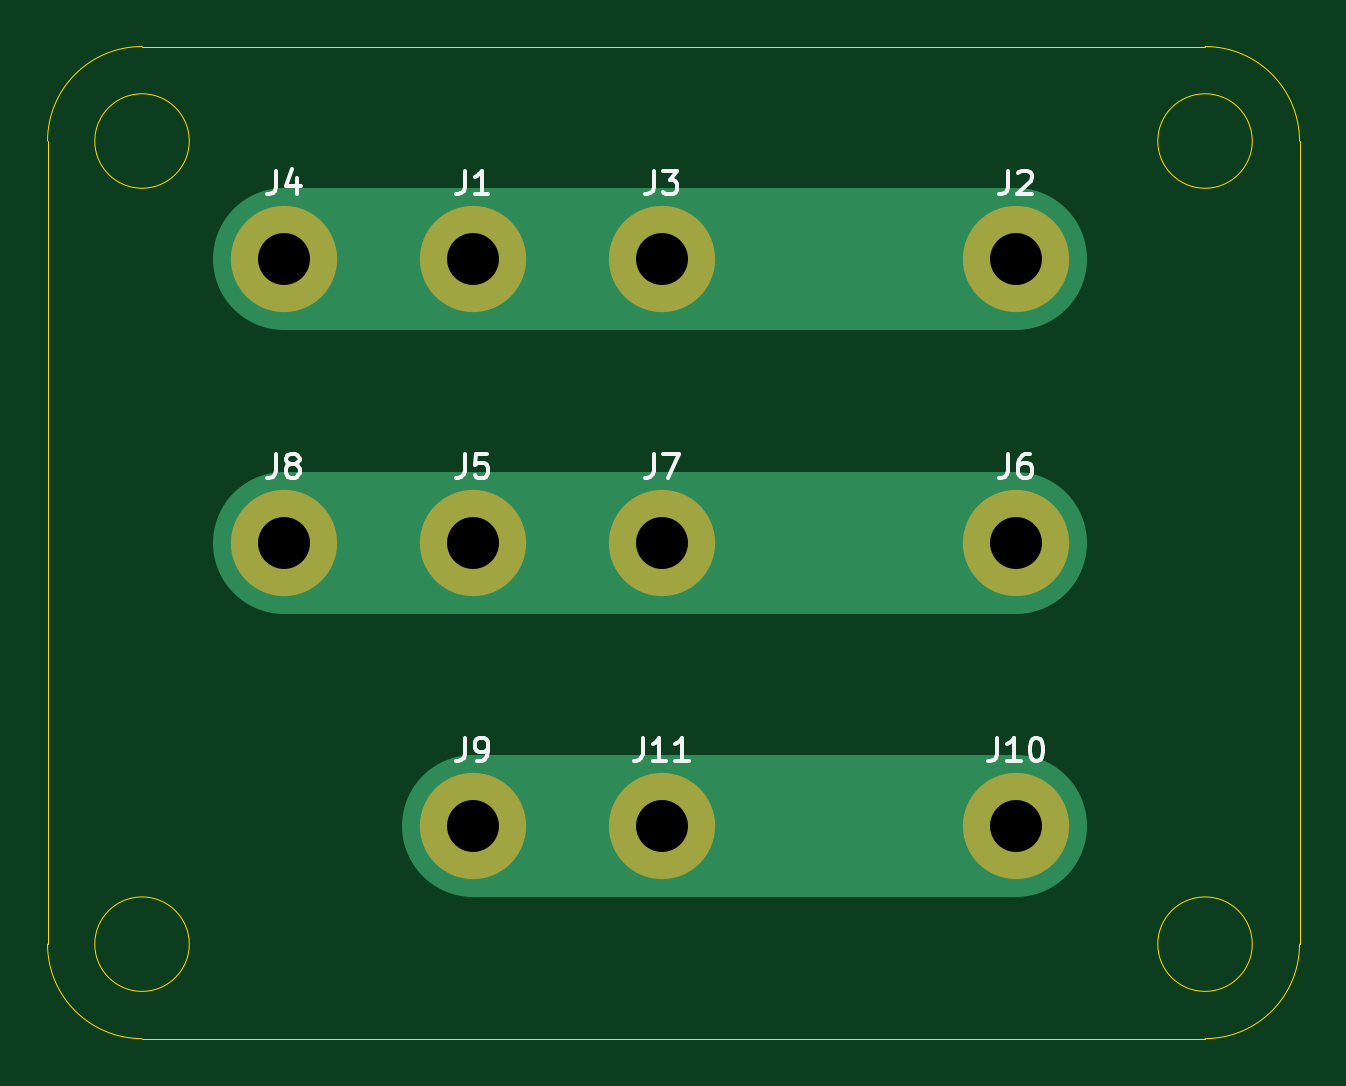
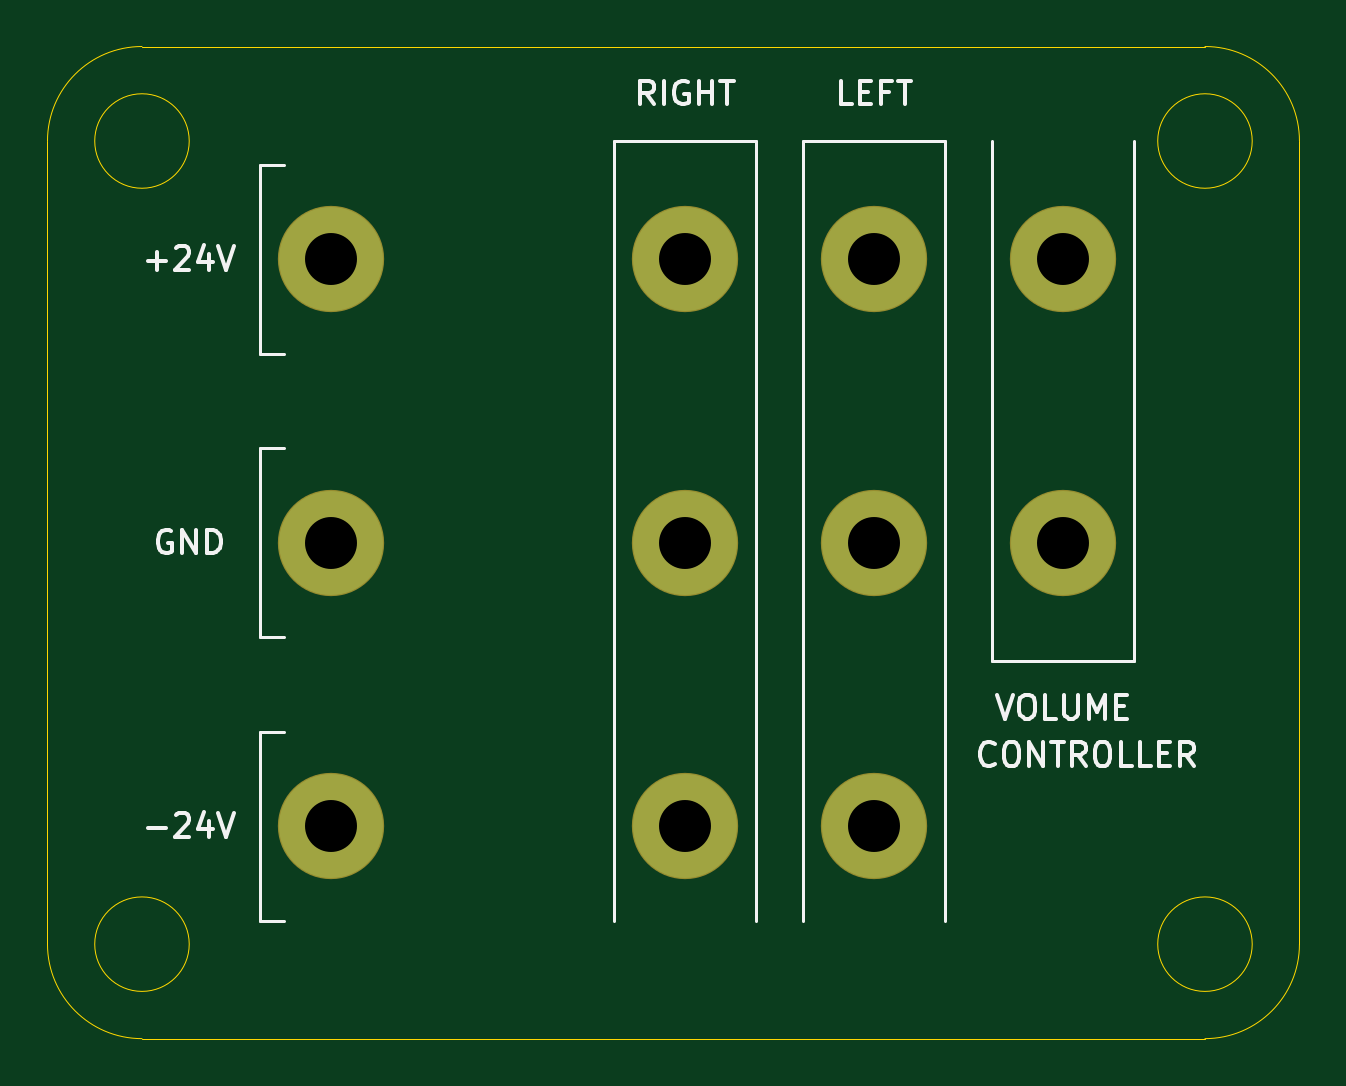
Circuit board: 11 layer files. Board 53.0 x 42.0 mm.
- bottom_copper: Output and Rail Splitter-B_Cu.gbr (1320 bytes)
- bottom_mask: Output and Rail Splitter-B_Mask.gbr (1016 bytes)
- paste: Output and Rail Splitter-B_Paste.gbr (517 bytes)
- bottom_silk: Output and Rail Splitter-B_SilkS.gbr (8513 bytes)
- outline: Output and Rail Splitter-Edge_Cuts.gbr (1361 bytes)
- top_copper: Output and Rail Splitter-F_Cu.gbr (1605 bytes)
- top_mask: Output and Rail Splitter-F_Mask.gbr (1016 bytes)
- paste: Output and Rail Splitter-F_Paste.gbr (517 bytes)
- top_silk: Output and Rail Splitter-F_SilkS.gbr (6799 bytes)
- drill: Output and Rail Splitter-NPTH.drl (322 bytes)
- drill: Output and Rail Splitter-PTH.drl (479 bytes)

=== bottom_copper: Output and Rail Splitter-B_Cu.gbr ===
%TF.GenerationSoftware,KiCad,Pcbnew,5.1.6-c6e7f7d~87~ubuntu18.04.1*%
%TF.CreationDate,2021-08-18T14:30:19+12:00*%
%TF.ProjectId,Output and Rail Splitter,4f757470-7574-4206-916e-64205261696c,rev?*%
%TF.SameCoordinates,Original*%
%TF.FileFunction,Copper,L2,Bot*%
%TF.FilePolarity,Positive*%
%FSLAX46Y46*%
G04 Gerber Fmt 4.6, Leading zero omitted, Abs format (unit mm)*
G04 Created by KiCad (PCBNEW 5.1.6-c6e7f7d~87~ubuntu18.04.1) date 2021-08-18 14:30:19*
%MOMM*%
%LPD*%
G01*
G04 APERTURE LIST*
%TA.AperFunction,ComponentPad*%
%ADD10C,4.400000*%
%TD*%
G04 APERTURE END LIST*
D10*
%TO.P,J1,1*%
%TO.N,Net-(J1-Pad1)*%
X97000000Y-105000000D03*
%TD*%
%TO.P,J2,1*%
%TO.N,Net-(J1-Pad1)*%
X120000000Y-105000000D03*
%TD*%
%TO.P,J3,1*%
%TO.N,Net-(J1-Pad1)*%
X105000000Y-105000000D03*
%TD*%
%TO.P,J4,1*%
%TO.N,Net-(J1-Pad1)*%
X89000000Y-105000000D03*
%TD*%
%TO.P,J5,1*%
%TO.N,Net-(J5-Pad1)*%
X97000000Y-117000000D03*
%TD*%
%TO.P,J6,1*%
%TO.N,Net-(J5-Pad1)*%
X120000000Y-117000000D03*
%TD*%
%TO.P,J7,1*%
%TO.N,Net-(J5-Pad1)*%
X105000000Y-117000000D03*
%TD*%
%TO.P,J8,1*%
%TO.N,Net-(J5-Pad1)*%
X89000000Y-117000000D03*
%TD*%
%TO.P,J9,1*%
%TO.N,Net-(J10-Pad1)*%
X97000000Y-129000000D03*
%TD*%
%TO.P,J10,1*%
%TO.N,Net-(J10-Pad1)*%
X120000000Y-129000000D03*
%TD*%
%TO.P,J11,1*%
%TO.N,Net-(J10-Pad1)*%
X105000000Y-129000000D03*
%TD*%
M02*

=== bottom_mask: Output and Rail Splitter-B_Mask.gbr ===
%TF.GenerationSoftware,KiCad,Pcbnew,5.1.6-c6e7f7d~87~ubuntu18.04.1*%
%TF.CreationDate,2021-08-18T14:30:19+12:00*%
%TF.ProjectId,Output and Rail Splitter,4f757470-7574-4206-916e-64205261696c,rev?*%
%TF.SameCoordinates,Original*%
%TF.FileFunction,Soldermask,Bot*%
%TF.FilePolarity,Negative*%
%FSLAX46Y46*%
G04 Gerber Fmt 4.6, Leading zero omitted, Abs format (unit mm)*
G04 Created by KiCad (PCBNEW 5.1.6-c6e7f7d~87~ubuntu18.04.1) date 2021-08-18 14:30:19*
%MOMM*%
%LPD*%
G01*
G04 APERTURE LIST*
%ADD10C,4.500000*%
G04 APERTURE END LIST*
D10*
%TO.C,J1*%
X97000000Y-105000000D03*
%TD*%
%TO.C,J2*%
X120000000Y-105000000D03*
%TD*%
%TO.C,J3*%
X105000000Y-105000000D03*
%TD*%
%TO.C,J4*%
X89000000Y-105000000D03*
%TD*%
%TO.C,J5*%
X97000000Y-117000000D03*
%TD*%
%TO.C,J6*%
X120000000Y-117000000D03*
%TD*%
%TO.C,J7*%
X105000000Y-117000000D03*
%TD*%
%TO.C,J8*%
X89000000Y-117000000D03*
%TD*%
%TO.C,J9*%
X97000000Y-129000000D03*
%TD*%
%TO.C,J10*%
X120000000Y-129000000D03*
%TD*%
%TO.C,J11*%
X105000000Y-129000000D03*
%TD*%
M02*

=== paste: Output and Rail Splitter-B_Paste.gbr ===
%TF.GenerationSoftware,KiCad,Pcbnew,5.1.6-c6e7f7d~87~ubuntu18.04.1*%
%TF.CreationDate,2021-08-18T14:30:19+12:00*%
%TF.ProjectId,Output and Rail Splitter,4f757470-7574-4206-916e-64205261696c,rev?*%
%TF.SameCoordinates,Original*%
%TF.FileFunction,Paste,Bot*%
%TF.FilePolarity,Positive*%
%FSLAX46Y46*%
G04 Gerber Fmt 4.6, Leading zero omitted, Abs format (unit mm)*
G04 Created by KiCad (PCBNEW 5.1.6-c6e7f7d~87~ubuntu18.04.1) date 2021-08-18 14:30:19*
%MOMM*%
%LPD*%
G01*
G04 APERTURE LIST*
G04 APERTURE END LIST*
M02*

=== bottom_silk: Output and Rail Splitter-B_SilkS.gbr (8513 bytes, source omitted) ===
=== outline: Output and Rail Splitter-Edge_Cuts.gbr ===
%TF.GenerationSoftware,KiCad,Pcbnew,5.1.6-c6e7f7d~87~ubuntu18.04.1*%
%TF.CreationDate,2021-08-18T14:30:19+12:00*%
%TF.ProjectId,Output and Rail Splitter,4f757470-7574-4206-916e-64205261696c,rev?*%
%TF.SameCoordinates,Original*%
%TF.FileFunction,Profile,NP*%
%FSLAX46Y46*%
G04 Gerber Fmt 4.6, Leading zero omitted, Abs format (unit mm)*
G04 Created by KiCad (PCBNEW 5.1.6-c6e7f7d~87~ubuntu18.04.1) date 2021-08-18 14:30:19*
%MOMM*%
%LPD*%
G01*
G04 APERTURE LIST*
%TA.AperFunction,Profile*%
%ADD10C,0.050000*%
%TD*%
G04 APERTURE END LIST*
D10*
X85000000Y-100000000D02*
G75*
G03*
X85000000Y-100000000I-2000000J0D01*
G01*
X85000000Y-134000000D02*
G75*
G03*
X85000000Y-134000000I-2000000J0D01*
G01*
X130000000Y-134000000D02*
G75*
G03*
X130000000Y-134000000I-2000000J0D01*
G01*
X130000000Y-100000000D02*
G75*
G03*
X130000000Y-100000000I-2000000J0D01*
G01*
X128000000Y-96000000D02*
X83000000Y-96000000D01*
X79000000Y-134000000D02*
X79000000Y-100000000D01*
X128000000Y-138000000D02*
X83000000Y-138000000D01*
X132000000Y-100000000D02*
X132000000Y-134000000D01*
X128000000Y-96000000D02*
G75*
G02*
X132000000Y-100000000I0J-4000000D01*
G01*
X132000000Y-134000000D02*
G75*
G02*
X128000000Y-138000000I-4000000J0D01*
G01*
X83000000Y-138000000D02*
G75*
G02*
X79000000Y-134000000I0J4000000D01*
G01*
X79000000Y-100000000D02*
G75*
G02*
X83000000Y-96000000I4000000J0D01*
G01*
M02*

=== top_copper: Output and Rail Splitter-F_Cu.gbr ===
%TF.GenerationSoftware,KiCad,Pcbnew,5.1.6-c6e7f7d~87~ubuntu18.04.1*%
%TF.CreationDate,2021-08-18T14:30:19+12:00*%
%TF.ProjectId,Output and Rail Splitter,4f757470-7574-4206-916e-64205261696c,rev?*%
%TF.SameCoordinates,Original*%
%TF.FileFunction,Copper,L1,Top*%
%TF.FilePolarity,Positive*%
%FSLAX46Y46*%
G04 Gerber Fmt 4.6, Leading zero omitted, Abs format (unit mm)*
G04 Created by KiCad (PCBNEW 5.1.6-c6e7f7d~87~ubuntu18.04.1) date 2021-08-18 14:30:19*
%MOMM*%
%LPD*%
G01*
G04 APERTURE LIST*
%TA.AperFunction,ComponentPad*%
%ADD10C,4.400000*%
%TD*%
%TA.AperFunction,Conductor*%
%ADD11C,6.000000*%
%TD*%
G04 APERTURE END LIST*
D10*
%TO.P,J1,1*%
%TO.N,Net-(J1-Pad1)*%
X97000000Y-105000000D03*
%TD*%
%TO.P,J2,1*%
%TO.N,Net-(J1-Pad1)*%
X120000000Y-105000000D03*
%TD*%
%TO.P,J3,1*%
%TO.N,Net-(J1-Pad1)*%
X105000000Y-105000000D03*
%TD*%
%TO.P,J4,1*%
%TO.N,Net-(J1-Pad1)*%
X89000000Y-105000000D03*
%TD*%
%TO.P,J5,1*%
%TO.N,Net-(J5-Pad1)*%
X97000000Y-117000000D03*
%TD*%
%TO.P,J6,1*%
%TO.N,Net-(J5-Pad1)*%
X120000000Y-117000000D03*
%TD*%
%TO.P,J7,1*%
%TO.N,Net-(J5-Pad1)*%
X105000000Y-117000000D03*
%TD*%
%TO.P,J8,1*%
%TO.N,Net-(J5-Pad1)*%
X89000000Y-117000000D03*
%TD*%
%TO.P,J9,1*%
%TO.N,Net-(J10-Pad1)*%
X97000000Y-129000000D03*
%TD*%
%TO.P,J10,1*%
%TO.N,Net-(J10-Pad1)*%
X120000000Y-129000000D03*
%TD*%
%TO.P,J11,1*%
%TO.N,Net-(J10-Pad1)*%
X105000000Y-129000000D03*
%TD*%
D11*
%TO.N,Net-(J1-Pad1)*%
X120000000Y-105000000D02*
X89000000Y-105000000D01*
%TO.N,Net-(J5-Pad1)*%
X120000000Y-117000000D02*
X89000000Y-117000000D01*
%TO.N,Net-(J10-Pad1)*%
X120000000Y-129000000D02*
X97000000Y-129000000D01*
%TD*%
M02*

=== top_mask: Output and Rail Splitter-F_Mask.gbr ===
%TF.GenerationSoftware,KiCad,Pcbnew,5.1.6-c6e7f7d~87~ubuntu18.04.1*%
%TF.CreationDate,2021-08-18T14:30:19+12:00*%
%TF.ProjectId,Output and Rail Splitter,4f757470-7574-4206-916e-64205261696c,rev?*%
%TF.SameCoordinates,Original*%
%TF.FileFunction,Soldermask,Top*%
%TF.FilePolarity,Negative*%
%FSLAX46Y46*%
G04 Gerber Fmt 4.6, Leading zero omitted, Abs format (unit mm)*
G04 Created by KiCad (PCBNEW 5.1.6-c6e7f7d~87~ubuntu18.04.1) date 2021-08-18 14:30:19*
%MOMM*%
%LPD*%
G01*
G04 APERTURE LIST*
%ADD10C,4.500000*%
G04 APERTURE END LIST*
D10*
%TO.C,J1*%
X97000000Y-105000000D03*
%TD*%
%TO.C,J2*%
X120000000Y-105000000D03*
%TD*%
%TO.C,J3*%
X105000000Y-105000000D03*
%TD*%
%TO.C,J4*%
X89000000Y-105000000D03*
%TD*%
%TO.C,J5*%
X97000000Y-117000000D03*
%TD*%
%TO.C,J6*%
X120000000Y-117000000D03*
%TD*%
%TO.C,J7*%
X105000000Y-117000000D03*
%TD*%
%TO.C,J8*%
X89000000Y-117000000D03*
%TD*%
%TO.C,J9*%
X97000000Y-129000000D03*
%TD*%
%TO.C,J10*%
X120000000Y-129000000D03*
%TD*%
%TO.C,J11*%
X105000000Y-129000000D03*
%TD*%
M02*

=== paste: Output and Rail Splitter-F_Paste.gbr ===
%TF.GenerationSoftware,KiCad,Pcbnew,5.1.6-c6e7f7d~87~ubuntu18.04.1*%
%TF.CreationDate,2021-08-18T14:30:19+12:00*%
%TF.ProjectId,Output and Rail Splitter,4f757470-7574-4206-916e-64205261696c,rev?*%
%TF.SameCoordinates,Original*%
%TF.FileFunction,Paste,Top*%
%TF.FilePolarity,Positive*%
%FSLAX46Y46*%
G04 Gerber Fmt 4.6, Leading zero omitted, Abs format (unit mm)*
G04 Created by KiCad (PCBNEW 5.1.6-c6e7f7d~87~ubuntu18.04.1) date 2021-08-18 14:30:19*
%MOMM*%
%LPD*%
G01*
G04 APERTURE LIST*
G04 APERTURE END LIST*
M02*

=== top_silk: Output and Rail Splitter-F_SilkS.gbr ===
%TF.GenerationSoftware,KiCad,Pcbnew,5.1.6-c6e7f7d~87~ubuntu18.04.1*%
%TF.CreationDate,2021-08-18T14:30:19+12:00*%
%TF.ProjectId,Output and Rail Splitter,4f757470-7574-4206-916e-64205261696c,rev?*%
%TF.SameCoordinates,Original*%
%TF.FileFunction,Legend,Top*%
%TF.FilePolarity,Positive*%
%FSLAX46Y46*%
G04 Gerber Fmt 4.6, Leading zero omitted, Abs format (unit mm)*
G04 Created by KiCad (PCBNEW 5.1.6-c6e7f7d~87~ubuntu18.04.1) date 2021-08-18 14:30:19*
%MOMM*%
%LPD*%
G01*
G04 APERTURE LIST*
%ADD10C,0.150000*%
G04 APERTURE END LIST*
%TO.C,J1*%
D10*
X96666666Y-101252380D02*
X96666666Y-101966666D01*
X96619047Y-102109523D01*
X96523809Y-102204761D01*
X96380952Y-102252380D01*
X96285714Y-102252380D01*
X97666666Y-102252380D02*
X97095238Y-102252380D01*
X97380952Y-102252380D02*
X97380952Y-101252380D01*
X97285714Y-101395238D01*
X97190476Y-101490476D01*
X97095238Y-101538095D01*
%TO.C,J2*%
X119666666Y-101252380D02*
X119666666Y-101966666D01*
X119619047Y-102109523D01*
X119523809Y-102204761D01*
X119380952Y-102252380D01*
X119285714Y-102252380D01*
X120095238Y-101347619D02*
X120142857Y-101300000D01*
X120238095Y-101252380D01*
X120476190Y-101252380D01*
X120571428Y-101300000D01*
X120619047Y-101347619D01*
X120666666Y-101442857D01*
X120666666Y-101538095D01*
X120619047Y-101680952D01*
X120047619Y-102252380D01*
X120666666Y-102252380D01*
%TO.C,J3*%
X104666666Y-101252380D02*
X104666666Y-101966666D01*
X104619047Y-102109523D01*
X104523809Y-102204761D01*
X104380952Y-102252380D01*
X104285714Y-102252380D01*
X105047619Y-101252380D02*
X105666666Y-101252380D01*
X105333333Y-101633333D01*
X105476190Y-101633333D01*
X105571428Y-101680952D01*
X105619047Y-101728571D01*
X105666666Y-101823809D01*
X105666666Y-102061904D01*
X105619047Y-102157142D01*
X105571428Y-102204761D01*
X105476190Y-102252380D01*
X105190476Y-102252380D01*
X105095238Y-102204761D01*
X105047619Y-102157142D01*
%TO.C,J4*%
X88666666Y-101252380D02*
X88666666Y-101966666D01*
X88619047Y-102109523D01*
X88523809Y-102204761D01*
X88380952Y-102252380D01*
X88285714Y-102252380D01*
X89571428Y-101585714D02*
X89571428Y-102252380D01*
X89333333Y-101204761D02*
X89095238Y-101919047D01*
X89714285Y-101919047D01*
%TO.C,J5*%
X96666666Y-113252380D02*
X96666666Y-113966666D01*
X96619047Y-114109523D01*
X96523809Y-114204761D01*
X96380952Y-114252380D01*
X96285714Y-114252380D01*
X97619047Y-113252380D02*
X97142857Y-113252380D01*
X97095238Y-113728571D01*
X97142857Y-113680952D01*
X97238095Y-113633333D01*
X97476190Y-113633333D01*
X97571428Y-113680952D01*
X97619047Y-113728571D01*
X97666666Y-113823809D01*
X97666666Y-114061904D01*
X97619047Y-114157142D01*
X97571428Y-114204761D01*
X97476190Y-114252380D01*
X97238095Y-114252380D01*
X97142857Y-114204761D01*
X97095238Y-114157142D01*
%TO.C,J6*%
X119666666Y-113252380D02*
X119666666Y-113966666D01*
X119619047Y-114109523D01*
X119523809Y-114204761D01*
X119380952Y-114252380D01*
X119285714Y-114252380D01*
X120571428Y-113252380D02*
X120380952Y-113252380D01*
X120285714Y-113300000D01*
X120238095Y-113347619D01*
X120142857Y-113490476D01*
X120095238Y-113680952D01*
X120095238Y-114061904D01*
X120142857Y-114157142D01*
X120190476Y-114204761D01*
X120285714Y-114252380D01*
X120476190Y-114252380D01*
X120571428Y-114204761D01*
X120619047Y-114157142D01*
X120666666Y-114061904D01*
X120666666Y-113823809D01*
X120619047Y-113728571D01*
X120571428Y-113680952D01*
X120476190Y-113633333D01*
X120285714Y-113633333D01*
X120190476Y-113680952D01*
X120142857Y-113728571D01*
X120095238Y-113823809D01*
%TO.C,J7*%
X104666666Y-113252380D02*
X104666666Y-113966666D01*
X104619047Y-114109523D01*
X104523809Y-114204761D01*
X104380952Y-114252380D01*
X104285714Y-114252380D01*
X105047619Y-113252380D02*
X105714285Y-113252380D01*
X105285714Y-114252380D01*
%TO.C,J8*%
X88666666Y-113252380D02*
X88666666Y-113966666D01*
X88619047Y-114109523D01*
X88523809Y-114204761D01*
X88380952Y-114252380D01*
X88285714Y-114252380D01*
X89285714Y-113680952D02*
X89190476Y-113633333D01*
X89142857Y-113585714D01*
X89095238Y-113490476D01*
X89095238Y-113442857D01*
X89142857Y-113347619D01*
X89190476Y-113300000D01*
X89285714Y-113252380D01*
X89476190Y-113252380D01*
X89571428Y-113300000D01*
X89619047Y-113347619D01*
X89666666Y-113442857D01*
X89666666Y-113490476D01*
X89619047Y-113585714D01*
X89571428Y-113633333D01*
X89476190Y-113680952D01*
X89285714Y-113680952D01*
X89190476Y-113728571D01*
X89142857Y-113776190D01*
X89095238Y-113871428D01*
X89095238Y-114061904D01*
X89142857Y-114157142D01*
X89190476Y-114204761D01*
X89285714Y-114252380D01*
X89476190Y-114252380D01*
X89571428Y-114204761D01*
X89619047Y-114157142D01*
X89666666Y-114061904D01*
X89666666Y-113871428D01*
X89619047Y-113776190D01*
X89571428Y-113728571D01*
X89476190Y-113680952D01*
%TO.C,J9*%
X96666666Y-125252380D02*
X96666666Y-125966666D01*
X96619047Y-126109523D01*
X96523809Y-126204761D01*
X96380952Y-126252380D01*
X96285714Y-126252380D01*
X97190476Y-126252380D02*
X97380952Y-126252380D01*
X97476190Y-126204761D01*
X97523809Y-126157142D01*
X97619047Y-126014285D01*
X97666666Y-125823809D01*
X97666666Y-125442857D01*
X97619047Y-125347619D01*
X97571428Y-125300000D01*
X97476190Y-125252380D01*
X97285714Y-125252380D01*
X97190476Y-125300000D01*
X97142857Y-125347619D01*
X97095238Y-125442857D01*
X97095238Y-125680952D01*
X97142857Y-125776190D01*
X97190476Y-125823809D01*
X97285714Y-125871428D01*
X97476190Y-125871428D01*
X97571428Y-125823809D01*
X97619047Y-125776190D01*
X97666666Y-125680952D01*
%TO.C,J10*%
X119190476Y-125252380D02*
X119190476Y-125966666D01*
X119142857Y-126109523D01*
X119047619Y-126204761D01*
X118904761Y-126252380D01*
X118809523Y-126252380D01*
X120190476Y-126252380D02*
X119619047Y-126252380D01*
X119904761Y-126252380D02*
X119904761Y-125252380D01*
X119809523Y-125395238D01*
X119714285Y-125490476D01*
X119619047Y-125538095D01*
X120809523Y-125252380D02*
X120904761Y-125252380D01*
X121000000Y-125300000D01*
X121047619Y-125347619D01*
X121095238Y-125442857D01*
X121142857Y-125633333D01*
X121142857Y-125871428D01*
X121095238Y-126061904D01*
X121047619Y-126157142D01*
X121000000Y-126204761D01*
X120904761Y-126252380D01*
X120809523Y-126252380D01*
X120714285Y-126204761D01*
X120666666Y-126157142D01*
X120619047Y-126061904D01*
X120571428Y-125871428D01*
X120571428Y-125633333D01*
X120619047Y-125442857D01*
X120666666Y-125347619D01*
X120714285Y-125300000D01*
X120809523Y-125252380D01*
%TO.C,J11*%
X104190476Y-125252380D02*
X104190476Y-125966666D01*
X104142857Y-126109523D01*
X104047619Y-126204761D01*
X103904761Y-126252380D01*
X103809523Y-126252380D01*
X105190476Y-126252380D02*
X104619047Y-126252380D01*
X104904761Y-126252380D02*
X104904761Y-125252380D01*
X104809523Y-125395238D01*
X104714285Y-125490476D01*
X104619047Y-125538095D01*
X106142857Y-126252380D02*
X105571428Y-126252380D01*
X105857142Y-126252380D02*
X105857142Y-125252380D01*
X105761904Y-125395238D01*
X105666666Y-125490476D01*
X105571428Y-125538095D01*
%TD*%
M02*

=== drill: Output and Rail Splitter-NPTH.drl ===
M48
; DRILL file {KiCad 5.1.6-c6e7f7d~87~ubuntu18.04.1} date Wed Aug 18 14:30:15 2021
; FORMAT={-:-/ absolute / metric / decimal}
; #@! TF.CreationDate,2021-08-18T14:30:15+12:00
; #@! TF.GenerationSoftware,Kicad,Pcbnew,5.1.6-c6e7f7d~87~ubuntu18.04.1
; #@! TF.FileFunction,NonPlated,1,2,NPTH
FMAT,2
METRIC
%
G90
G05
T0
M30

=== drill: Output and Rail Splitter-PTH.drl ===
M48
; DRILL file {KiCad 5.1.6-c6e7f7d~87~ubuntu18.04.1} date Wed Aug 18 14:30:15 2021
; FORMAT={-:-/ absolute / metric / decimal}
; #@! TF.CreationDate,2021-08-18T14:30:15+12:00
; #@! TF.GenerationSoftware,Kicad,Pcbnew,5.1.6-c6e7f7d~87~ubuntu18.04.1
; #@! TF.FileFunction,Plated,1,2,PTH
FMAT,2
METRIC
T1C2.200
%
G90
G05
T1
X89.0Y-117.0
X105.0Y-117.0
X120.0Y-117.0
X97.0Y-117.0
X105.0Y-105.0
X120.0Y-105.0
X120.0Y-129.0
X97.0Y-105.0
X97.0Y-129.0
X105.0Y-129.0
X89.0Y-105.0
T0
M30

